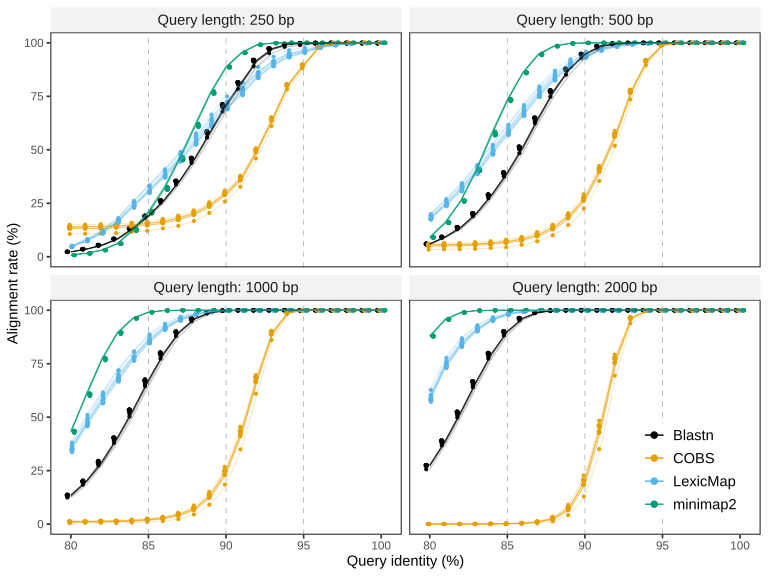

Source data for this figure (header and first rows):
assembly	ident	qlen	queries	tool	hits	recall	genome_size
GCF_000005845.2	80	Query length: 250 bp	295690	Blastn	6886	2.33	4641652
GCF_000005845.2	80	Query length: 500 bp	145084	Blastn	8809	6.07	4641652
GCF_000005845.2	80	Query length: 1000 bp	46410	Blastn	6293	13.56	4641652
GCF_000005845.2	80	Query length: 2000 bp	69632	Blastn	19190	27.56	4641652
GCF_000005845.2	80	Query length: 250 bp	295690	COBS	38687	13.08	4641652
GCF_000005845.2	80	Query length: 500 bp	145084	COBS	7145	4.92	4641652
GCF_000005845.2	80	Query length: 1000 bp	46410	COBS	454	0.98	4641652
GCF_000005845.2	80	Query length: 2000 bp	69632	COBS	30	0.04	4641652
GCF_000005845.2	80	Query length: 250 bp	295690	LexicMap	13095	4.43	4641652
GCF_000005845.2	80	Query length: 500 bp	145084	LexicMap	25131	17.32	4641652
GCF_000005845.2	80	Query length: 1000 bp	46410	LexicMap	15617	33.65	4641652
GCF_000005845.2	80	Query length: 2000 bp	69632	LexicMap	39838	57.21	4641652
GCF_000005845.2	80	Query length: 250 bp	295690	minimap2	2406	0.81	4641652
GCF_000005845.2	80	Query length: 500 bp	145084	minimap2	13298	9.17	4641652
GCF_000005845.2	80	Query length: 1000 bp	46410	minimap2	19880	42.84	4641652
GCF_000005845.2	80	Query length: 2000 bp	69632	minimap2	61167	87.84	4641652
GCF_000005845.2	81	Query length: 250 bp	295054	Blastn	10691	3.62	4641652
GCF_000005845.2	81	Query length: 500 bp	145120	Blastn	13506	9.31	4641652
GCF_000005845.2	81	Query length: 1000 bp	46413	Blastn	9299	20.04	4641652
GCF_000005845.2	81	Query length: 2000 bp	69641	Blastn	27030	38.81	4641652
GCF_000005845.2	81	Query length: 250 bp	295054	COBS	38959	13.20	4641652
GCF_000005845.2	81	Query length: 500 bp	145120	COBS	7124	4.91	4641652
GCF_000005845.2	81	Query length: 1000 bp	46413	COBS	468	1.01	4641652
GCF_000005845.2	81	Query length: 2000 bp	69641	COBS	32	0.05	4641652
GCF_000005845.2	81	Query length: 250 bp	295054	LexicMap	21222	7.19	4641652
GCF_000005845.2	81	Query length: 500 bp	145120	LexicMap	34195	23.56	4641652
GCF_000005845.2	81	Query length: 1000 bp	46413	LexicMap	21247	45.78	4641652
GCF_000005845.2	81	Query length: 2000 bp	69641	LexicMap	50829	72.99	4641652
GCF_000005845.2	81	Query length: 250 bp	295054	minimap2	4698	1.59	4641652
GCF_000005845.2	81	Query length: 500 bp	145120	minimap2	23266	16.03	4641652
GCF_000005845.2	81	Query length: 1000 bp	46413	minimap2	28272	60.91	4641652
GCF_000005845.2	81	Query length: 2000 bp	69641	minimap2	66597	95.63	4641652
GCF_000005845.2	82	Query length: 250 bp	295570	Blastn	16200	5.48	4641652
GCF_000005845.2	82	Query length: 500 bp	145348	Blastn	20112	13.84	4641652
GCF_000005845.2	82	Query length: 1000 bp	46417	Blastn	13739	29.60	4641652
GCF_000005845.2	82	Query length: 2000 bp	69637	Blastn	36721	52.73	4641652
GCF_000005845.2	82	Query length: 250 bp	295570	COBS	39151	13.25	4641652
GCF_000005845.2	82	Query length: 500 bp	145348	COBS	7460	5.13	4641652
GCF_000005845.2	82	Query length: 1000 bp	46417	COBS	468	1.01	4641652
GCF_000005845.2	82	Query length: 2000 bp	69637	COBS	37	0.05	4641652
GCF_000005845.2	82	Query length: 250 bp	295570	LexicMap	31867	10.78	4641652
GCF_000005845.2	82	Query length: 500 bp	145348	LexicMap	44412	30.56	4641652
GCF_000005845.2	82	Query length: 1000 bp	46417	LexicMap	26225	56.50	4641652
GCF_000005845.2	82	Query length: 2000 bp	69637	LexicMap	57692	82.85	4641652
GCF_000005845.2	82	Query length: 250 bp	295570	minimap2	9111	3.08	4641652
GCF_000005845.2	82	Query length: 500 bp	145348	minimap2	37731	25.96	4641652
GCF_000005845.2	82	Query length: 1000 bp	46417	minimap2	35884	77.31	4641652
GCF_000005845.2	82	Query length: 2000 bp	69637	minimap2	68923	98.97	4641652
GCF_000005845.2	83	Query length: 250 bp	295927	Blastn	24881	8.41	4641652
GCF_000005845.2	83	Query length: 500 bp	145594	Blastn	29520	20.28	4641652
GCF_000005845.2	83	Query length: 1000 bp	46417	Blastn	18742	40.38	4641652
GCF_000005845.2	83	Query length: 2000 bp	69635	Blastn	46374	66.60	4641652
GCF_000005845.2	83	Query length: 250 bp	295927	COBS	40532	13.70	4641652
GCF_000005845.2	83	Query length: 500 bp	145594	COBS	7839	5.38	4641652
GCF_000005845.2	83	Query length: 1000 bp	46417	COBS	545	1.17	4641652
GCF_000005845.2	83	Query length: 2000 bp	69635	COBS	59	0.08	4641652
GCF_000005845.2	83	Query length: 250 bp	295927	LexicMap	46764	15.80	4641652
GCF_000005845.2	83	Query length: 500 bp	145594	LexicMap	56153	38.57	4641652
GCF_000005845.2	83	Query length: 1000 bp	46417	LexicMap	30908	66.59	4641652
GCF_000005845.2	83	Query length: 2000 bp	69635	LexicMap	62719	90.07	4641652
... 3,300 more rows
